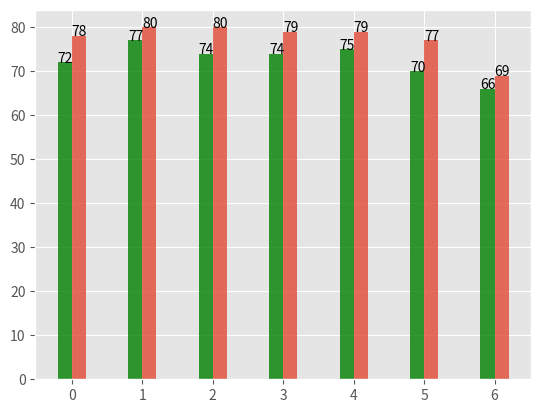

This chart was generated by the following Python code: (Note: this script raises an exception after producing the figure.)
# http://stackoverflow.com/questions/14270391/python-matplotlib-multiple-bars

from matplotlib import pyplot as plt
from matplotlib import style
import numpy as np

x = np.arange(7)
xTag = ['ROC', 'Japan', 'English', 'America', 'Singapore',
        'Korea', 'Philippines']
y1 = np.array([72, 77, 74, 74, 75, 70, 66])
y2 = np.array([78, 80, 80, 79, 79, 77, 69])

bar_width = 0.2
style.use('ggplot')
bar1 = plt.bar(x-bar_width/2, y1, width=bar_width, alpha=0.8, align='center', color="green")
for a, b in zip(x, y1):
    plt.text(a-bar_width, b, str(b))


bar2 = plt.bar(x+bar_width/2, y2, width=bar_width, alpha=0.8, align='center')
for a, b in zip(x, y2):
    plt.text(a, b, str(b))

plt.set_position()
plt.legend((bar1, bar2), ("Male", "Female"), loc='lower center')
plt.ylim(50, 80)
plt.plot()
plt.show()
